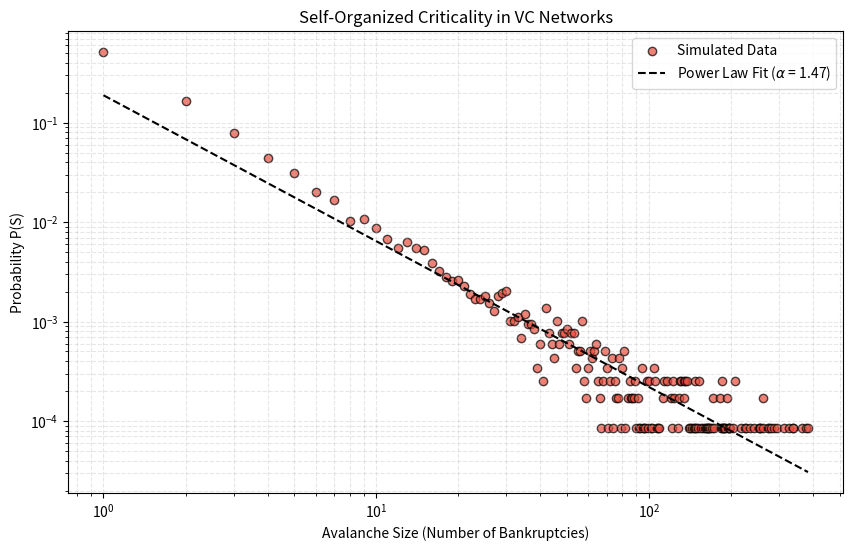

The script that saved this image:
import networkx as nx
import numpy as np
import matplotlib.pyplot as plt
from scipy.optimize import curve_fit
from collections import deque


class VCNetworkContagion:
    def __init__(self, num_nodes=1000, edges_per_node=3):
        # Create a scale-free network to simulate the VC/Startup ecosystem
        self.num_nodes = num_nodes
        self.graph = nx.barabasi_albert_graph(n=num_nodes, m=edges_per_node)

        # Initialize financial 'stress' and a failure 'threshold' for each node
        # Hubs (highly connected nodes) have higher thresholds to simulate larger capital reserves
        self.stress = {node: 0 for node in self.graph.nodes()}
        self.threshold = {node: max(3, self.graph.degree(node)) for node in self.graph.nodes()}
        self.avalanche_sizes = []

    def inject_noise(self):
        # Randomly apply financial stress (cash burn / market shock) to one node
        target = np.random.choice(list(self.graph.nodes()))
        self.stress[target] += 1

        # Check if this triggers a failure
        if self.stress[target] >= self.threshold[target]:
            self._trigger_avalanche(target)

    def _trigger_avalanche(self, start_node):
        # Using a queue to resolve the cascade across the network
        queue = deque([start_node])
        current_avalanche_size = 0
        toppled_this_round = {start_node}

        while queue:
            current_node = queue.popleft()

            # If the node fails, it resets its stress but distributes it to connected partners
            if self.stress[current_node] >= self.threshold[current_node]:
                self.stress[current_node] = 0
                current_avalanche_size += 1

                # Distribute stress to neighbors (connectivity)
                neighbors = list(self.graph.neighbors(current_node))
                for neighbor in neighbors:
                    self.stress[neighbor] += 1
                    # If neighbor crosses threshold and hasn't toppled yet in this chain, add to queue
                    if self.stress[neighbor] >= self.threshold[neighbor] and neighbor not in toppled_this_round:
                        queue.append(neighbor)
                        toppled_this_round.add(neighbor)

        if current_avalanche_size > 0:
            self.avalanche_sizes.append(current_avalanche_size)

    def run(self, steps=25000):
        print(f"Simulating {steps} market events across {self.num_nodes} interconnected entities...")
        for _ in range(steps):
            self.inject_noise()

    def analyze_and_plot(self):
        if not self.avalanche_sizes:
            print("No cascades recorded.")
            return

        # Calculate frequencies
        sizes = np.array(self.avalanche_sizes)
        unique_sizes, counts = np.unique(sizes, return_counts=True)
        probabilities = counts / len(sizes)

        # Plotting the log-log distribution
        plt.figure(figsize=(10, 6))
        plt.scatter(unique_sizes, probabilities, color="#e74c3c", alpha=0.7, edgecolors="black", label="Simulated Data")

        # Fit a power law line (y = A * x^(-alpha)) for the linear region on log-log
        # We take log(y) = log(A) - alpha * log(x)
        log_x = np.log10(unique_sizes)
        log_y = np.log10(probabilities)

        # Simple linear fit on log-log data
        def linear_func(x, m, c):
            return m * x + c

        try:
            popt, _ = curve_fit(linear_func, log_x, log_y)
            alpha, log_A = -popt[0], popt[1]
            fit_y = 10 ** (linear_func(log_x, popt[0], popt[1]))

            plt.plot(
                unique_sizes,
                fit_y,
                color="black",
                linestyle="--",
                label=f"Power Law Fit ($\\alpha$ = {alpha:.2f})",
            )
            print(f"Calculated Power Law Exponent (alpha): {alpha:.2f}")
        except Exception:
            print("Could not fit power law line.")

        plt.xscale("log")
        plt.yscale("log")
        plt.title("Self-Organized Criticality in VC Networks")
        plt.xlabel("Avalanche Size (Number of Bankruptcies)")
        plt.ylabel("Probability P(S)")
        plt.legend()
        plt.grid(True, which="both", ls="--", alpha=0.3)

        plt.savefig("complex_network_avalanche.png", dpi=300)
        print("Analysis complete. High-res plot saved as 'complex_network_avalanche.png'.")
        plt.show()


# --- Execution ---
if __name__ == "__main__":
    # 1000 nodes, each connecting to 2 existing nodes upon creation (classic Scale-Free setup)
    model = VCNetworkContagion(num_nodes=1000, edges_per_node=2)
    model.run(steps=35000)
    model.analyze_and_plot()
